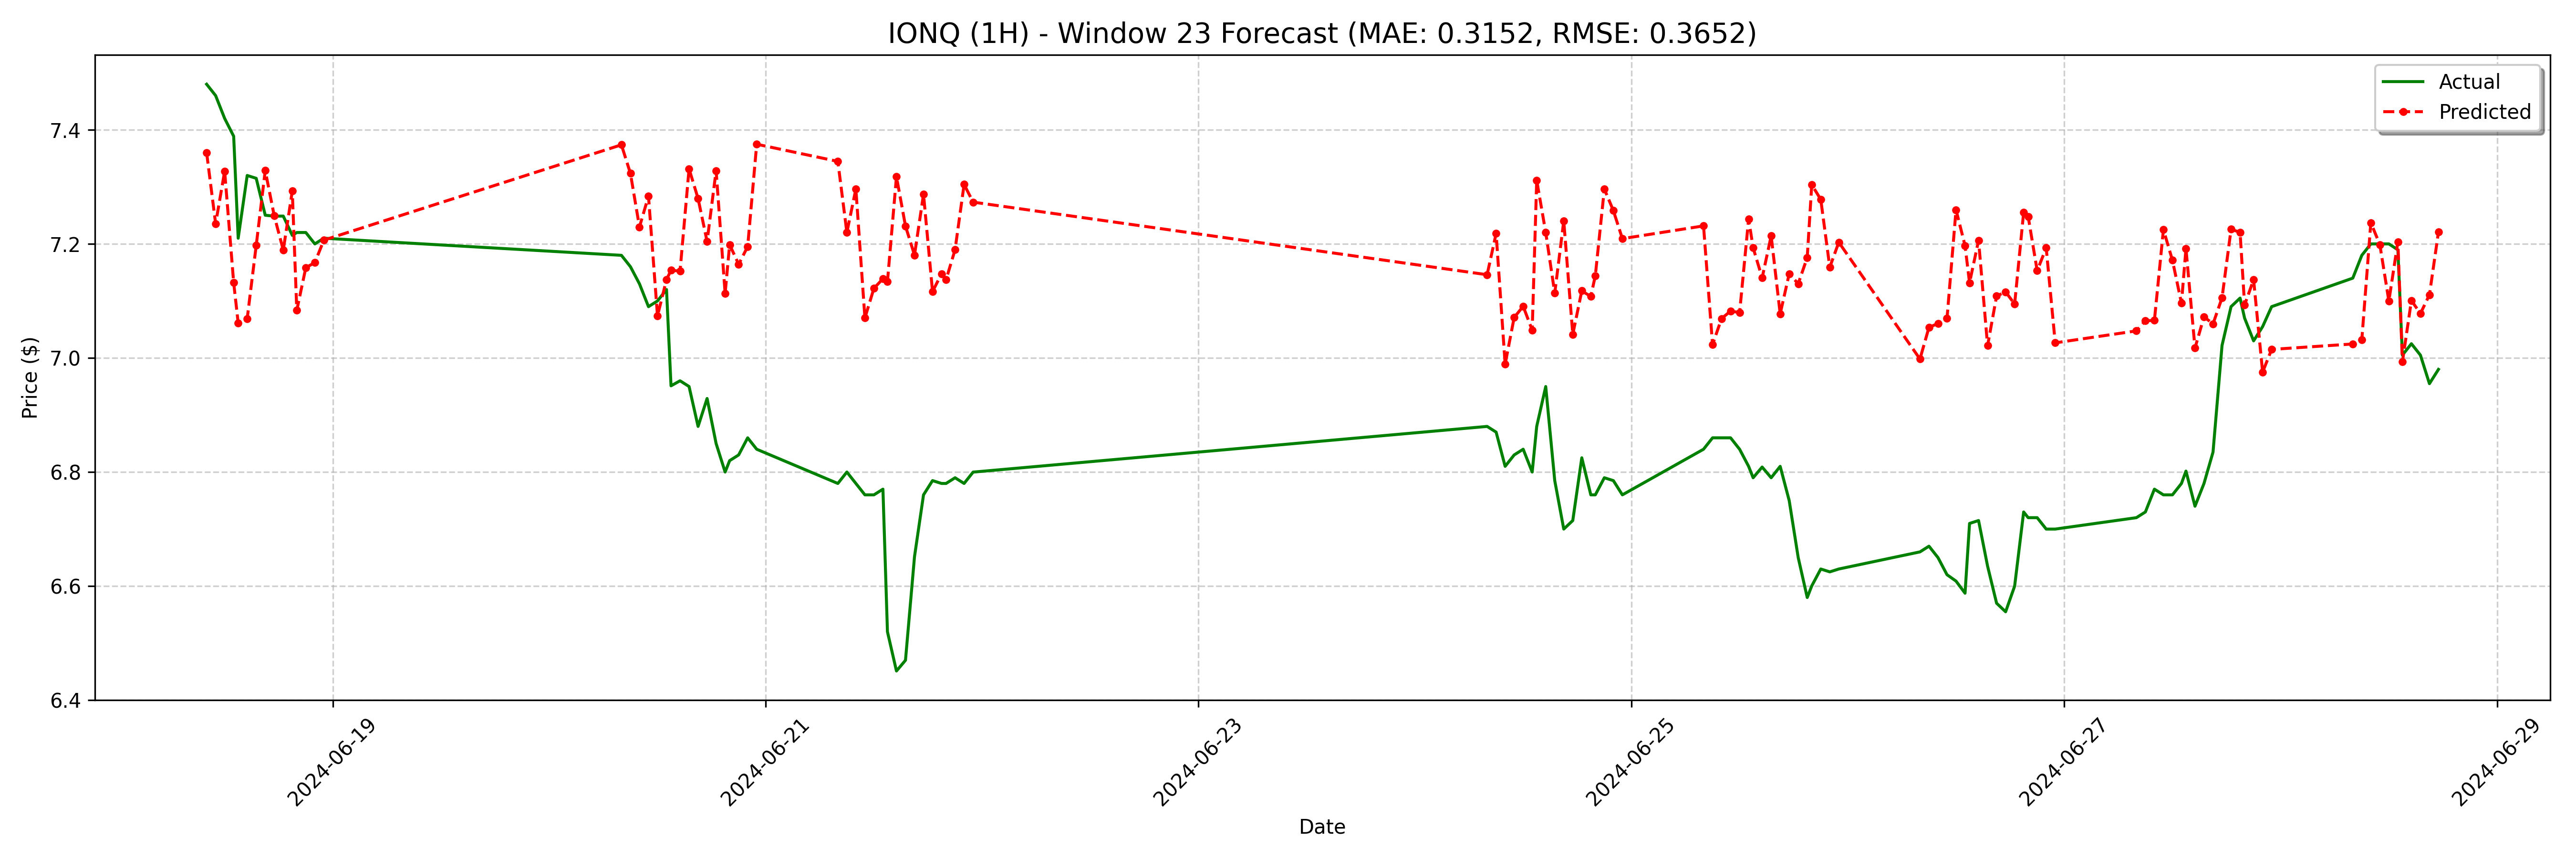

The table this chart was drawn from, first rows:
date, actual, forecast
2024-06-18 10:00:00, 7.48, 7.36
2024-06-18 11:00:00, 7.46, 7.235
2024-06-18 12:00:00, 7.42, 7.328
2024-06-18 13:00:00, 7.389, 7.132
2024-06-18 13:30:00, 7.21, 7.061
2024-06-18 14:30:00, 7.32, 7.069
2024-06-18 15:30:00, 7.315, 7.197
2024-06-18 16:30:00, 7.25, 7.329
2024-06-18 17:30:00, 7.249, 7.249
2024-06-18 18:30:00, 7.249, 7.189
2024-06-18 19:30:00, 7.215, 7.293
2024-06-18 20:00:00, 7.22, 7.084
2024-06-18 21:00:00, 7.22, 7.158
2024-06-18 22:00:00, 7.2, 7.167
2024-06-18 23:00:00, 7.21, 7.207
2024-06-20 08:00:00, 7.18, 7.374
2024-06-20 09:00:00, 7.16, 7.324
2024-06-20 10:00:00, 7.13, 7.23
2024-06-20 11:00:00, 7.09, 7.284
2024-06-20 12:00:00, 7.1, 7.074
2024-06-20 13:00:00, 7.12, 7.137
2024-06-20 13:30:00, 6.951, 7.154
2024-06-20 14:30:00, 6.96, 7.152
2024-06-20 15:30:00, 6.95, 7.332
2024-06-20 16:30:00, 6.88, 7.28
2024-06-20 17:30:00, 6.929, 7.204
2024-06-20 18:30:00, 6.85, 7.329
2024-06-20 19:30:00, 6.8, 7.113
2024-06-20 20:00:00, 6.82, 7.199
2024-06-20 21:00:00, 6.83, 7.164
2024-06-20 22:00:00, 6.86, 7.195
2024-06-20 23:00:00, 6.84, 7.375
2024-06-21 08:00:00, 6.78, 7.345
2024-06-21 09:00:00, 6.8, 7.22
2024-06-21 10:00:00, 6.78, 7.297
2024-06-21 11:00:00, 6.76, 7.07
2024-06-21 12:00:00, 6.76, 7.122
2024-06-21 13:00:00, 6.77, 7.139
2024-06-21 13:30:00, 6.52, 7.134
2024-06-21 14:30:00, 6.451, 7.318
2024-06-21 15:30:00, 6.47, 7.231
2024-06-21 16:30:00, 6.652, 7.18
2024-06-21 17:30:00, 6.76, 7.287
2024-06-21 18:30:00, 6.785, 7.116
2024-06-21 19:30:00, 6.78, 7.148
2024-06-21 20:00:00, 6.78, 7.137
2024-06-21 21:00:00, 6.79, 7.19
2024-06-21 22:00:00, 6.78, 7.304
2024-06-21 23:00:00, 6.8, 7.273
2024-06-24 08:00:00, 6.88, 7.146
2024-06-24 09:00:00, 6.87, 7.218
2024-06-24 10:00:00, 6.81, 6.989
2024-06-24 11:00:00, 6.83, 7.071
2024-06-24 12:00:00, 6.84, 7.091
2024-06-24 13:00:00, 6.8, 7.049
2024-06-24 13:30:00, 6.88, 7.312
2024-06-24 14:30:00, 6.95, 7.22
2024-06-24 15:30:00, 6.785, 7.114
2024-06-24 16:30:00, 6.7, 7.24
2024-06-24 17:30:00, 6.715, 7.041
... 68 more rows
